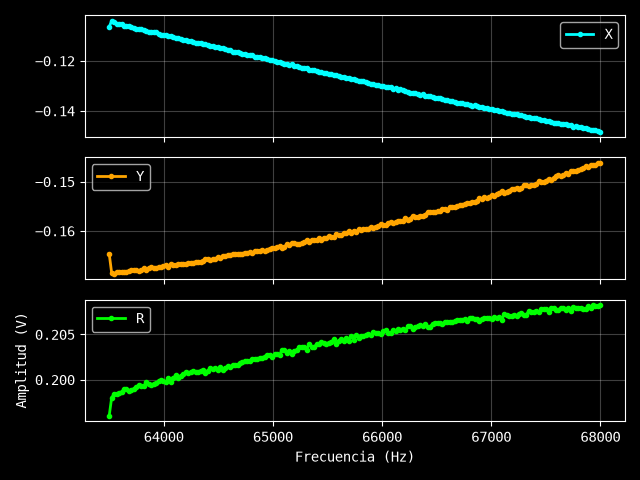

Values plotted in this chart, from the file beside it:
Excitación: 1 V
Frecuencia (Hz), X (V), Y (V), R (V)
63500, -0.1064, -0.1646, 0.196
63523, -0.104, -0.1685, 0.198
63545, -0.1045, -0.1687, 0.1984
63568, -0.1051, -0.1683, 0.1984
63590, -0.1054, -0.1683, 0.1986
63613, -0.1053, -0.1684, 0.1986
63636, -0.106, -0.1684, 0.199
63658, -0.1061, -0.1683, 0.199
63681, -0.1061, -0.1681, 0.1988
63704, -0.1066, -0.1679, 0.1989
63726, -0.1067, -0.1679, 0.1989
63749, -0.1072, -0.1679, 0.1992
63771, -0.1071, -0.1682, 0.1994
63794, -0.1073, -0.168, 0.1993
63817, -0.1078, -0.1676, 0.1993
63839, -0.1081, -0.168, 0.1998
63862, -0.1083, -0.1676, 0.1995
63884, -0.1086, -0.1673, 0.1995
63907, -0.1084, -0.1675, 0.1995
63930, -0.1086, -0.1675, 0.1996
63952, -0.1093, -0.1673, 0.1998
63975, -0.1095, -0.1673, 0.1999
63997, -0.1097, -0.1671, 0.1999
64020, -0.1097, -0.1669, 0.1997
64043, -0.1099, -0.1673, 0.2002
64065, -0.1101, -0.1667, 0.1998
64088, -0.1106, -0.1669, 0.2002
64111, -0.1109, -0.167, 0.2005
64133, -0.1108, -0.1667, 0.2002
64156, -0.1113, -0.1667, 0.2004
64178, -0.1115, -0.1668, 0.2006
64201, -0.1118, -0.1668, 0.2008
64224, -0.112, -0.1666, 0.2007
64246, -0.1121, -0.1666, 0.2008
64269, -0.1126, -0.1664, 0.2009
64291, -0.1127, -0.1663, 0.2009
64314, -0.1127, -0.1663, 0.2009
64337, -0.113, -0.1662, 0.201
64359, -0.1134, -0.166, 0.201
64382, -0.1134, -0.1657, 0.2008
64405, -0.1138, -0.1657, 0.201
64427, -0.114, -0.1659, 0.2013
64450, -0.1141, -0.1657, 0.2012
64472, -0.1143, -0.1657, 0.2013
64495, -0.1144, -0.1653, 0.201
64518, -0.1147, -0.1655, 0.2014
64540, -0.1149, -0.165, 0.2011
64563, -0.1152, -0.1651, 0.2013
64585, -0.1158, -0.1649, 0.2015
64608, -0.1158, -0.1648, 0.2014
64631, -0.1163, -0.1647, 0.2016
64653, -0.1164, -0.1647, 0.2017
64676, -0.1164, -0.1647, 0.2017
64698, -0.1167, -0.1647, 0.2019
64721, -0.1171, -0.1646, 0.202
64744, -0.1174, -0.1644, 0.202
64766, -0.1175, -0.1644, 0.2021
64789, -0.1176, -0.1643, 0.2021
64812, -0.1178, -0.1644, 0.2022
... 141 more rows
